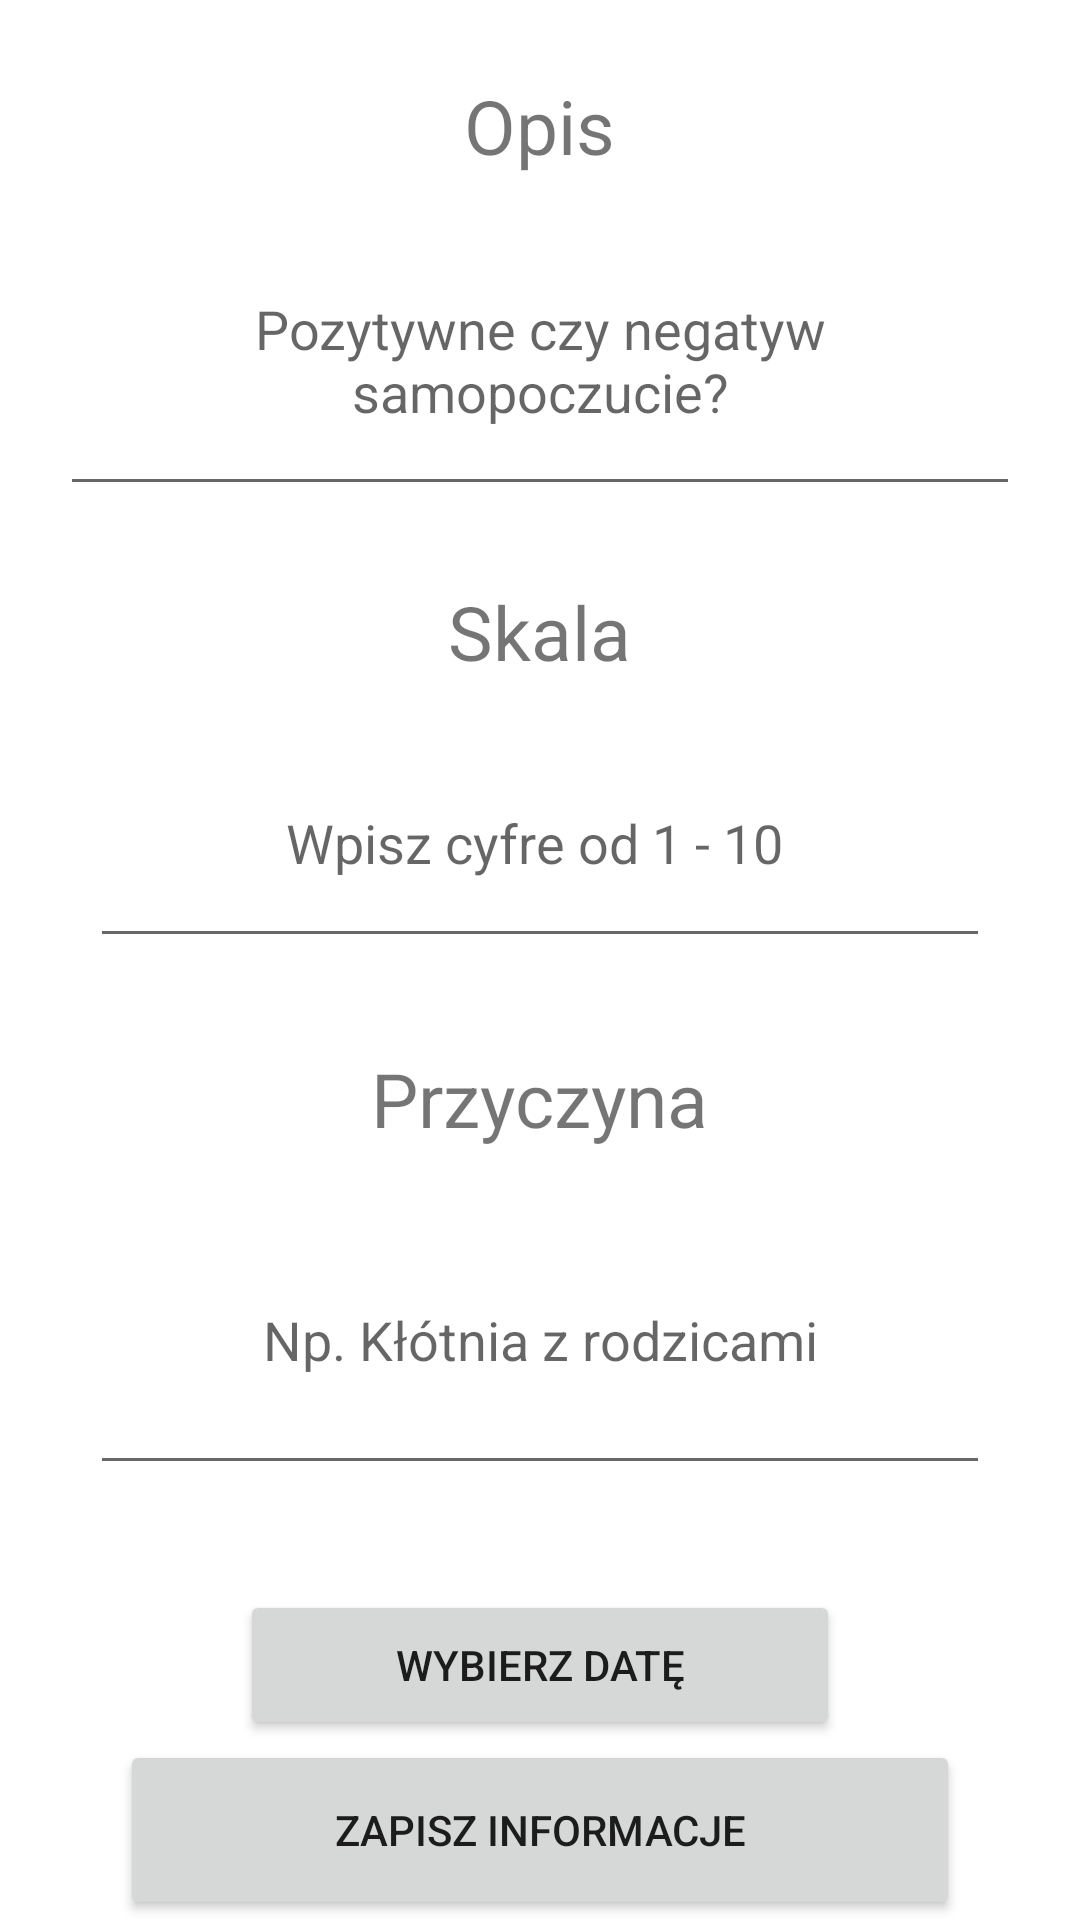

Produce the Android XML layout that renders to this screen, including the resource entries it uses.
<!-- AndroidManifest.xml: application theme Theme.EDC -->
<!-- res/layout/activity_add_fettle_data.xml -->
<?xml version="1.0" encoding="utf-8"?>
<RelativeLayout xmlns:android="http://schemas.android.com/apk/res/android"
    xmlns:app="http://schemas.android.com/apk/res-auto"
    xmlns:tools="http://schemas.android.com/tools"
    android:layout_width="match_parent"
    android:layout_height="match_parent"
    tools:context=".AddFettleData">

    <RelativeLayout
        android:layout_width="match_parent"
        android:layout_height="wrap_content"
        android:id="@+id/rl1"
        >



        <TextView
            android:layout_width="wrap_content"
            android:layout_height="wrap_content"
            android:id="@+id/txtresult"
            android:textSize="25sp"
            android:text="Opis"
            android:layout_centerHorizontal="true"
            android:layout_centerInParent="true"
            android:layout_alignParentTop="true"
            android:layout_marginTop="25dp"
            android:layout_marginBottom="10dp"
            />

        <EditText
            android:layout_width="match_parent"
            android:layout_height="100dp"
            android:layout_marginHorizontal="20dp"
            android:gravity="center"
            android:id="@+id/result_etxt_fettle"
            android:layout_below="@+id/txtresult"
            android:layout_centerHorizontal="true"
            android:ems="10"
            android:hint="Pozytywne czy negatyw samopoczucie?"



            />


    </RelativeLayout>



    <RelativeLayout
        android:id="@+id/rl3"
        android:layout_width="match_parent"
        android:layout_height="wrap_content"
        android:layout_below="@+id/rl1">

        <TextView
            android:layout_width="wrap_content"
            android:layout_height="wrap_content"
            android:id="@+id/fettle_scale"
            android:text="Skala"
            android:textSize="25sp"
            android:layout_marginBottom="2dp"
            android:layout_marginTop="25dp"
            android:layout_centerHorizontal="true"

            />

        <EditText
            android:id="@+id/e_txtScale_fettle"
            android:layout_width="match_parent"
            android:layout_height="80dp"
            android:paddingHorizontal="30dp"
            android:gravity="center"
            android:layout_below="@id/fettle_scale"
            android:layout_marginTop="10dp"
            android:layout_marginBottom="25dp"
            android:inputType="number"
            android:layout_centerHorizontal="true"
            android:layout_marginHorizontal="30dp"
            android:hint="Wpisz cyfre od 1 - 10 "
            />

    </RelativeLayout>

    <RelativeLayout
        android:id="@+id/rl4"
        android:layout_width="match_parent"
        android:layout_height="wrap_content"
        android:layout_below="@+id/rl3">

        <TextView
            android:layout_width="wrap_content"
            android:layout_height="wrap_content"
            android:id="@+id/fettle_about"
            android:text="Przyczyna"
            android:textSize="25sp"
            android:layout_marginBottom="2dp"
            android:layout_marginTop="5dp"
            android:gravity="center"
            android:layout_centerHorizontal="true"

            />

        <EditText
            android:id="@+id/e_txtabout_fettle"
            android:layout_width="match_parent"
            android:layout_height="100dp"
            android:layout_below="@id/fettle_about"
            android:layout_marginTop="10dp"
            android:inputType="text"
            android:gravity="center"
            android:layout_centerHorizontal="true"
            android:layout_marginHorizontal="30dp"
            android:hint="Np. Kłótnia z rodzicami"
            />

    </RelativeLayout>



    <RelativeLayout
        android:id="@+id/rl5"
        android:layout_width="match_parent"
        android:layout_height="wrap_content"
        android:layout_below="@+id/rl4"
        android:layout_marginTop="25dp">


        <Button
            android:id="@+id/btn_datepicker_fettl"
            android:layout_below="@+id/txt_aboutdate_measure"
            android:text="Wybierz datę"
            android:layout_width="match_parent"
            android:layout_marginHorizontal="80dp"
            android:layout_height="50dp"
            android:layout_centerHorizontal="true"
            android:layout_marginTop="10dp"

            />



    </RelativeLayout>

    <RelativeLayout
        android:id="@+id/rl6"
        android:layout_width="match_parent"
        android:layout_height="match_parent"
        android:layout_below="@id/rl5"
      >

        <TextView
            android:id="@+id/txt_datechose_fettle"
            android:layout_width="match_parent"
            android:layout_height="wrap_content"
            android:layout_marginHorizontal="30dp"
            android:gravity="center"
            android:textSize="25sp"
            android:layout_centerHorizontal="true"
            android:layout_marginTop="10dp"
            android:text="Wybrano date: "
            />


        <Button
            android:id="@+id/send_fettle"
            android:layout_width="match_parent"
            android:layout_marginHorizontal="40dp"
            android:layout_height="60dp"
            android:layout_centerInParent="true"
            android:text="Zapisz informacje" />


    </RelativeLayout>


</RelativeLayout>
<!-- resources referenced by this layout -->
<resources>
  <style name="Theme.EDC" parent="Theme.MaterialComponents.DayNight.DarkActionBar">
          
          <item name="colorPrimary">#2B6A2D</item>
          <item name="colorPrimaryVariant">#4CAF50</item>
          <item name="colorOnPrimary">@color/white</item>
          
          <item name="colorSecondary">#3FDF2D</item>
          <item name="colorSecondaryVariant">#CE254E0C</item>
          <item name="colorOnSecondary">@color/black</item>
          
          <item name="android:statusBarColor" tools:targetApi="l">?attr/colorPrimaryVariant</item>
          
      </style>
  <color name="white">#FFFFFFFF</color>
  <color name="black">#FF000000</color>
</resources>
